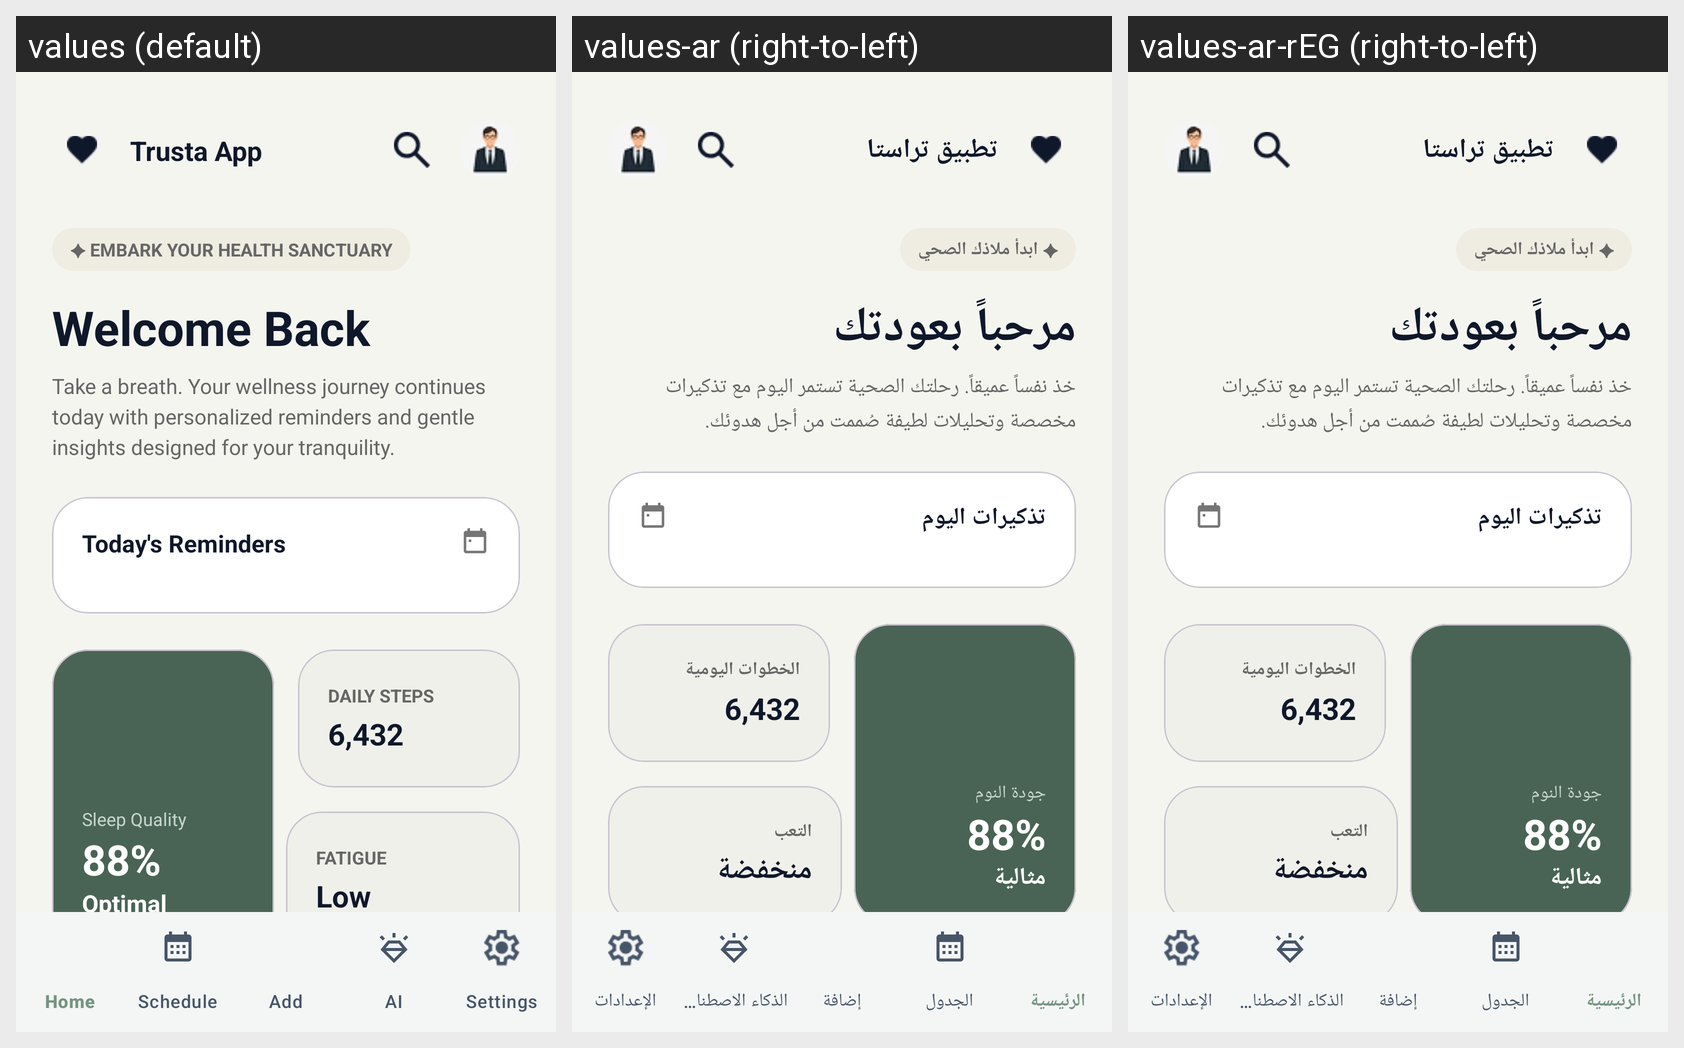

For this localized Android screen grid, give each drawn string resource with its value in every locale shown.
Android screen res/layout/activity_main_welcome.xml rendered under 3 locales, left to right: values (default), values-ar (right-to-left), values-ar-rEG (right-to-left). Device: Nexus 5 (rendered at 1080×1920; each locale shown at half size, 540×960, under a caption strip naming it); theme Theme.SmartHealthReminder.
Strings drawn on this screen, with the default value and each locale's value (text and hints the layout hard-codes, and strings that could not be matched under every locale, appear in the picture but are not listed):

app_name
  values: Trusta App
  values-ar: تطبيق تراستا
  values-ar-rEG: تطبيق تراستا

rk_your_health_sanctuary
  values: ✦ EMBARK YOUR HEALTH SANCTUARY
  values-ar: ✦ ابدأ ملاذك الصحي
  values-ar-rEG: ✦ ابدأ ملاذك الصحي

welcome_back
  values: Welcome Back
  values-ar: مرحباً بعودتك
  values-ar-rEG: مرحباً بعودتك

take_a_breath_your_wellness_journey_continues_today_with_personalized_reminders_and_gentle_insights_designed_for_your_tranquility
  values: Take a breath. Your wellness journey continues today with personalized reminders and gentle insights designed for your tranquility.
  values-ar: خذ نفساً عميقاً. رحلتك الصحية تستمر اليوم مع تذكيرات مخصصة وتحليلات لطيفة صُممت من أجل هدوئك.
  values-ar-rEG: خذ نفساً عميقاً. رحلتك الصحية تستمر اليوم مع تذكيرات مخصصة وتحليلات لطيفة صُممت من أجل هدوئك.

today_s_reminders
  values: Today's Reminders
  values-ar: تذكيرات اليوم
  values-ar-rEG: تذكيرات اليوم

sleep_quality
  values: Sleep Quality
  values-ar: جودة النوم
  values-ar-rEG: جودة النوم

sleep_percentage_88
  values: 88%
  values-ar: 88%
  values-ar-rEG: 88%

optimal
  values: Optimal
  values-ar: مثالية
  values-ar-rEG: مثالية

daily_steps
  values: DAILY STEPS
  values-ar: الخطوات اليومية
  values-ar-rEG: الخطوات اليومية

steps_count_sample
  values: 6,432
  values-ar: 6,432
  values-ar-rEG: 6,432

fatigue
  values: FATIGUE
  values-ar: التعب
  values-ar-rEG: التعب

low
  values: Low
  values-ar: منخفضة
  values-ar-rEG: منخفضة
